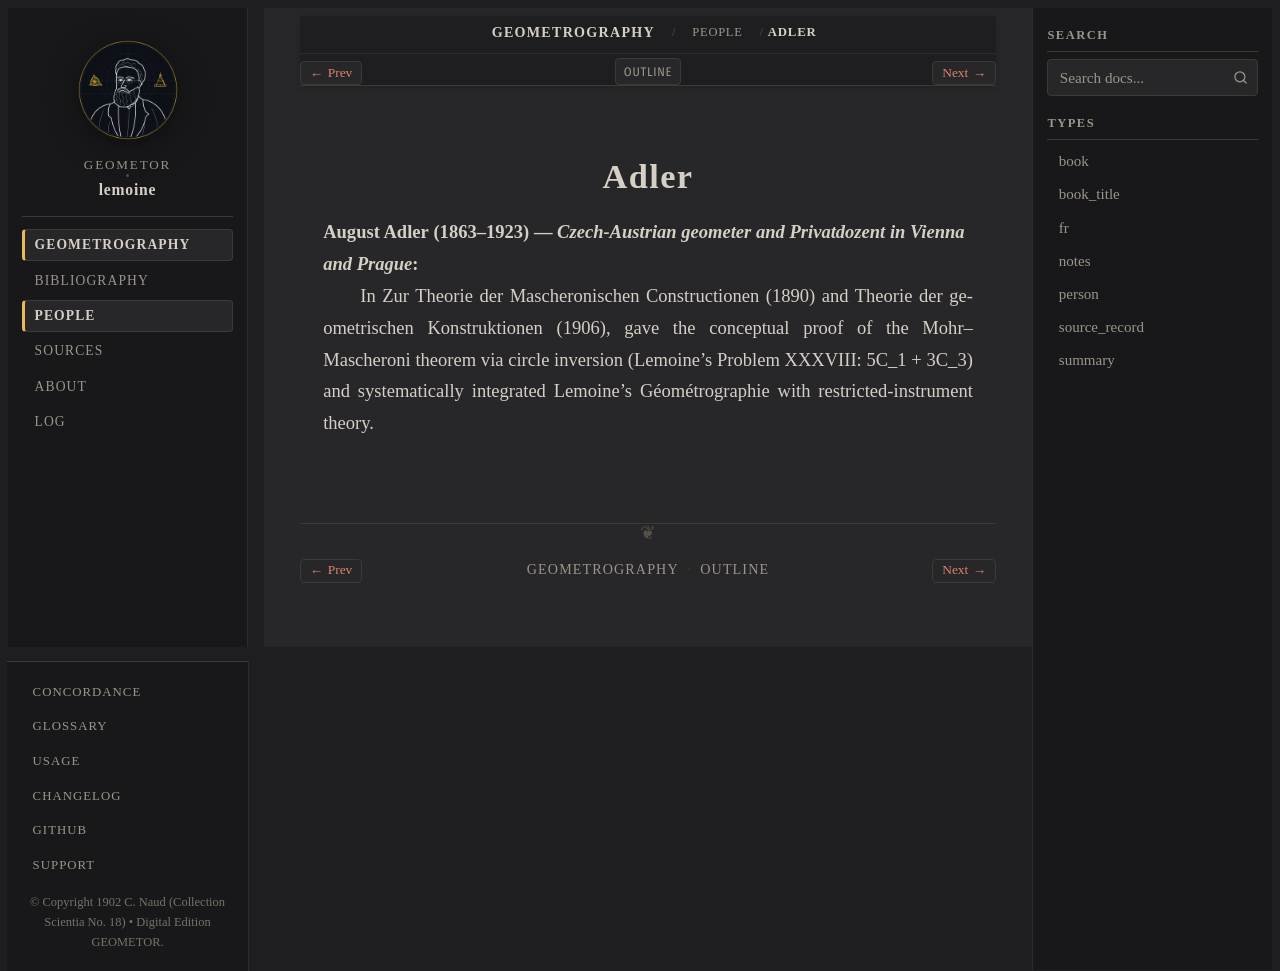

repository: geometor/lemoine · page: geometrographie/people/adler.html · generator: sphinx

:type: person
:layout: book
:death_year: 1923
:death_label: 1923
:lifespan: 1863–1923
:excerpt: August Adler (1863–1923) — Czech-Austrian geometer and Privatdozent in Vienna and Prague

.. _person-adler:

Adler
=====

**August Adler** (1863–1923) — *Czech-Austrian geometer and Privatdozent in Vienna and Prague*
   In Zur Theorie der Mascheronischen Constructionen (1890) and Theorie der geometrischen Konstruktionen (1906), gave the conceptual proof of the Mohr–Mascheroni theorem via circle inversion (Lemoine's Problem XXXVIII: 5C_1 + 3C_3) and systematically integrated Lemoine's Géométrographie with restricted-instrument theory.
